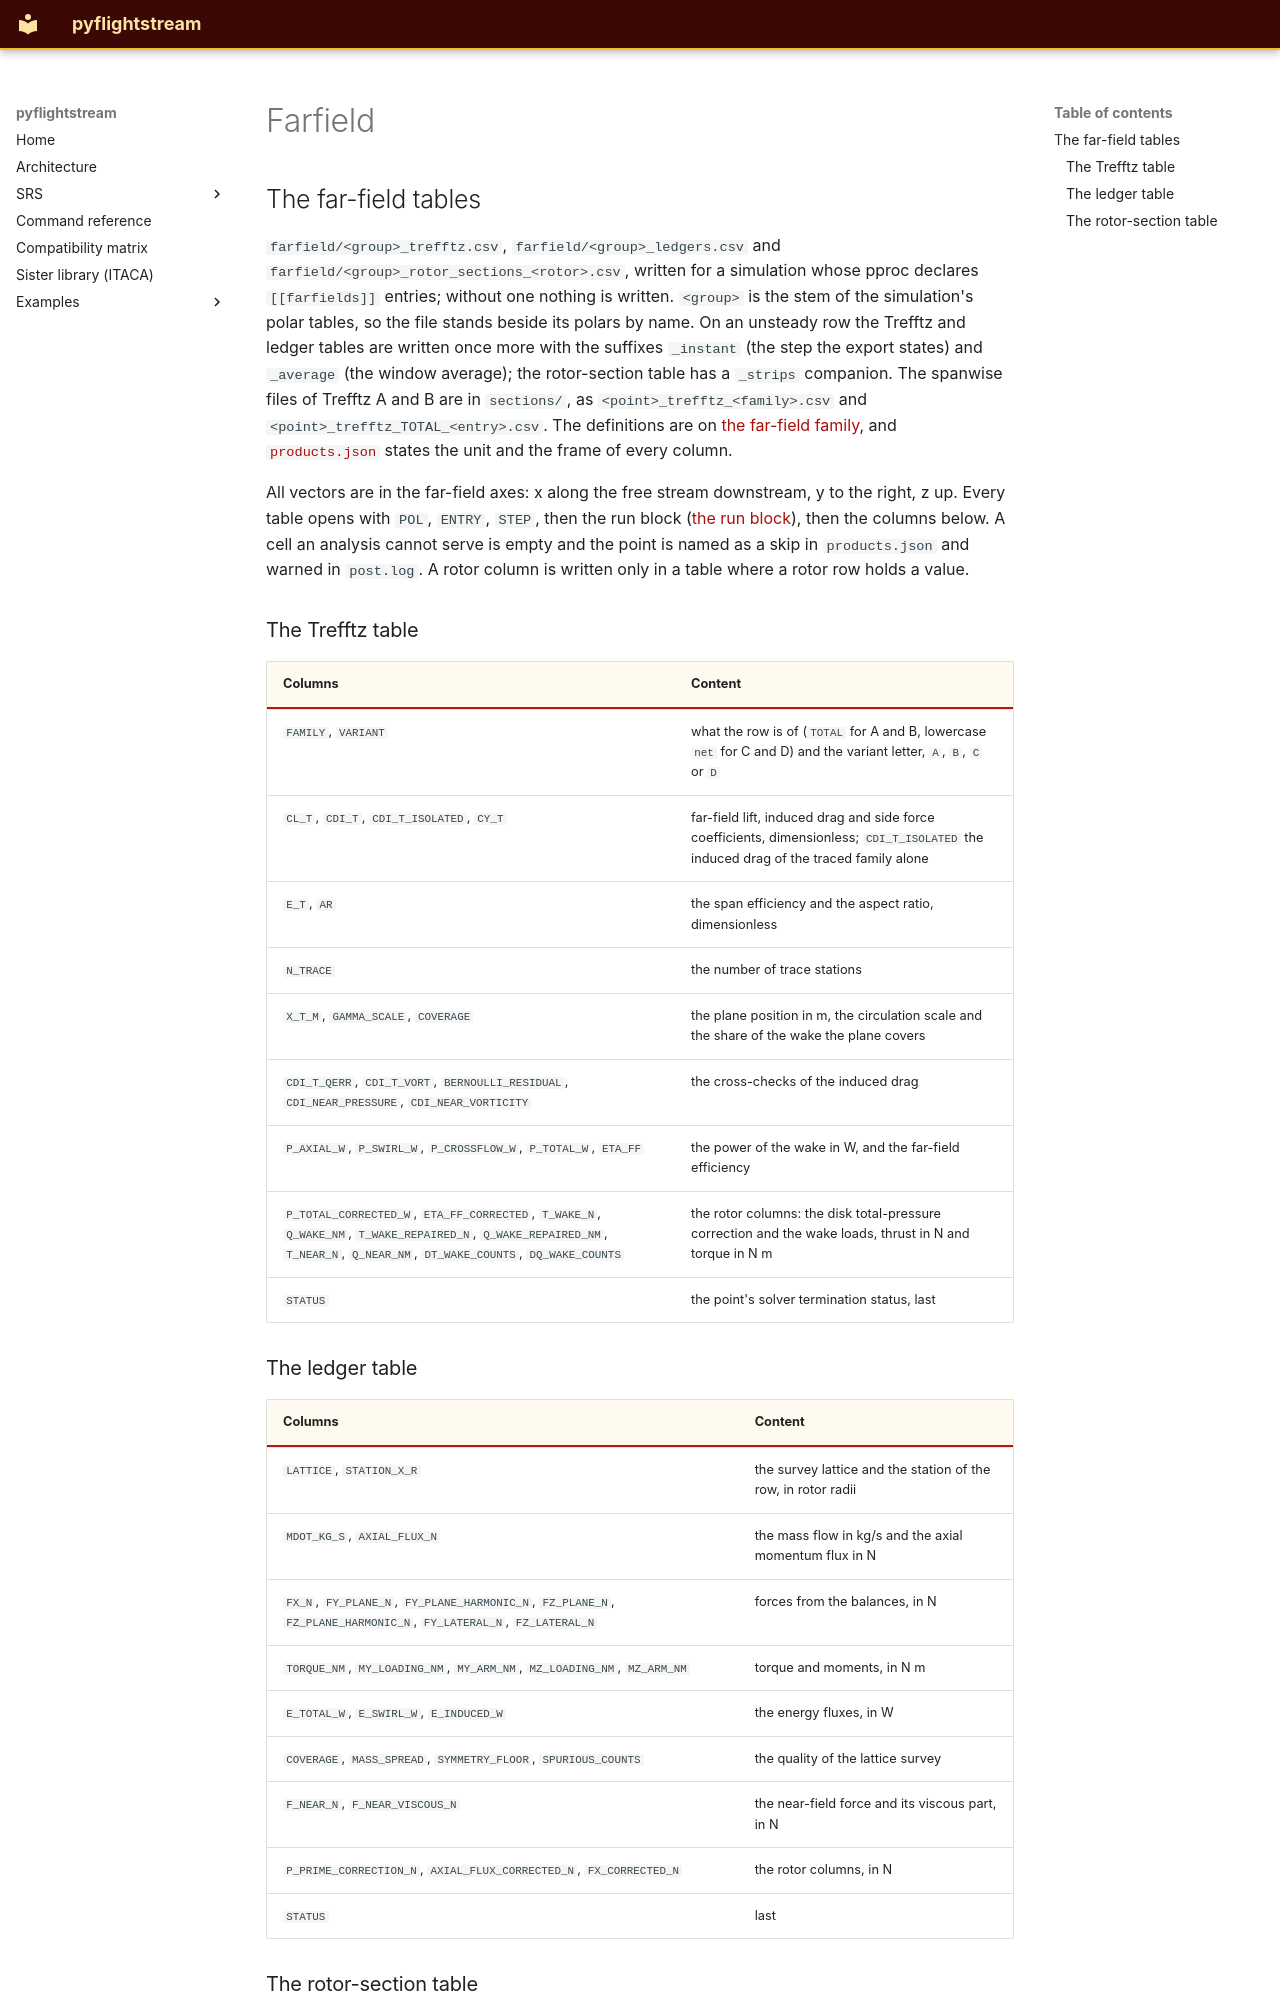

repository: nevesgeovana/pyflightstream · page: pproc/farfield/index.html · generator: mkdocs

## The far-field tables

<a id="farfield"></a>

`farfield/<group>_trefftz.csv`, `farfield/<group>_ledgers.csv` and
`farfield/<group>_rotor_sections_<rotor>.csv`, written for a simulation whose pproc declares
`[[farfields]]` entries; without one nothing is written. `<group>` is the stem of the simulation's
polar tables, so the file stands beside its polars by name. On an unsteady row the Trefftz and
ledger tables are written once more with the suffixes `_instant` (the step the export states) and
`_average` (the window average); the rotor-section table has a `_strips` companion. The spanwise
files of Trefftz A and B are in `sections/`, as `<point>_trefftz_<family>.csv` and
`<point>_trefftz_TOTAL_<entry>.csv`. The definitions are on
[the far-field family](../definitions/the-far-field-family.md), and
[`products.json`](products-json.md) states the unit and the frame of every column.

All vectors are in the far-field axes: x along the free stream downstream, y to the right, z up.
Every table opens with `POL`, `ENTRY`, `STEP`, then the run block
([the run block](../definitions/the-run-block.md#the-run-block)), then the columns below. A cell an
analysis cannot serve is empty and the point is named as a skip in `products.json` and warned in
`post.log`. A rotor column is written only in a table where a rotor row holds a value.

### The Trefftz table

| Columns | Content |
| --- | --- |
| `FAMILY`, `VARIANT` | what the row is of (`TOTAL` for A and B, lowercase `net` for C and D) and the variant letter, `A`, `B`, `C` or `D` |
| `CL_T`, `CDI_T`, `CDI_T_ISOLATED`, `CY_T` | far-field lift, induced drag and side force coefficients, dimensionless; `CDI_T_ISOLATED` the induced drag of the traced family alone |
| `E_T`, `AR` | the span efficiency and the aspect ratio, dimensionless |
| `N_TRACE` | the number of trace stations |
| `X_T_M`, `GAMMA_SCALE`, `COVERAGE` | the plane position in m, the circulation scale and the share of the wake the plane covers |
| `CDI_T_QERR`, `CDI_T_VORT`, `BERNOULLI_RESIDUAL`, `CDI_NEAR_PRESSURE`, `CDI_NEAR_VORTICITY` | the cross-checks of the induced drag |
| `P_AXIAL_W`, `P_SWIRL_W`, `P_CROSSFLOW_W`, `P_TOTAL_W`, `ETA_FF` | the power of the wake in W, and the far-field efficiency |
| `P_TOTAL_CORRECTED_W`, `ETA_FF_CORRECTED`, `T_WAKE_N`, `Q_WAKE_NM`, `T_WAKE_REPAIRED_N`, `Q_WAKE_REPAIRED_NM`, `T_NEAR_N`, `Q_NEAR_NM`, `DT_WAKE_COUNTS`, `DQ_WAKE_COUNTS` | the rotor columns: the disk total-pressure correction and the wake loads, thrust in N and torque in N m |
| `STATUS` | the point's solver termination status, last |

### The ledger table

| Columns | Content |
| --- | --- |
| `LATTICE`, `STATION_X_R` | the survey lattice and the station of the row, in rotor radii |
| `MDOT_KG_S`, `AXIAL_FLUX_N` | the mass flow in kg/s and the axial momentum flux in N |
| `FX_N`, `FY_PLANE_N`, `FY_PLANE_HARMONIC_N`, `FZ_PLANE_N`, `FZ_PLANE_HARMONIC_N`, `FY_LATERAL_N`, `FZ_LATERAL_N` | forces from the balances, in N |
| `TORQUE_NM`, `MY_LOADING_NM`, `MY_ARM_NM`, `MZ_LOADING_NM`, `MZ_ARM_NM` | torque and moments, in N m |
| `E_TOTAL_W`, `E_SWIRL_W`, `E_INDUCED_W` | the energy fluxes, in W |
| `COVERAGE`, `MASS_SPREAD`, `SYMMETRY_FLOOR`, `SPURIOUS_COUNTS` | the quality of the lattice survey |
| `F_NEAR_N`, `F_NEAR_VISCOUS_N` | the near-field force and its viscous part, in N |
| `P_PRIME_CORRECTION_N`, `AXIAL_FLUX_CORRECTED_N`, `FX_CORRECTED_N` | the rotor columns, in N |
| `STATUS` | last |
